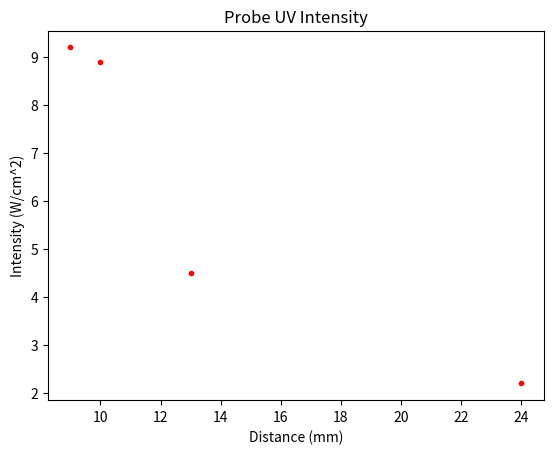

Generate this figure with matplotlib:
import matplotlib.pyplot as plt

distance = [9, 10, 13, 24]
intensity = [9.2, 8.9, 4.5, 2.2]

plt.plot(distance, intensity, 'r.')
plt.xlabel("Distance (mm)")
plt.ylabel("Intensity (W/cm^2)")
plt.title("Probe UV Intensity")

plt.show()
